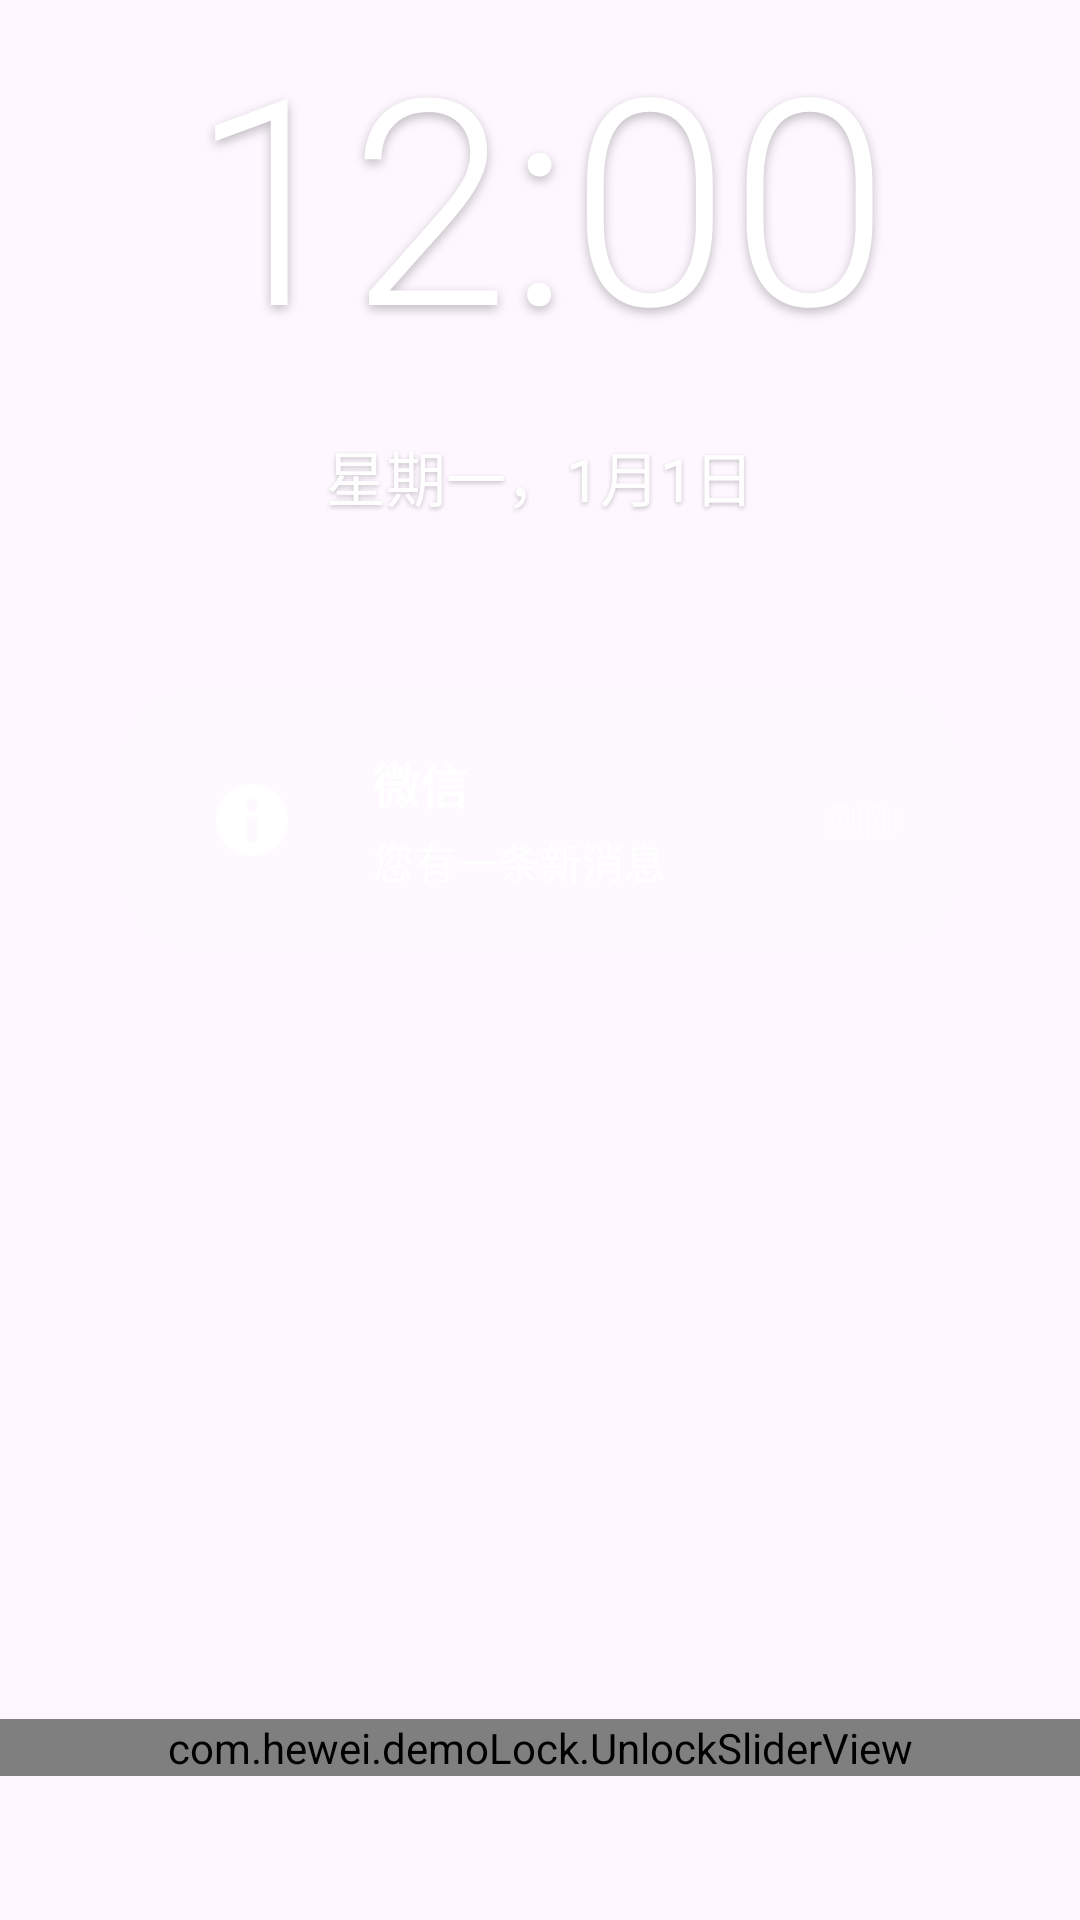

The Android layout XML behind this screen, and the referenced resources:
<!-- AndroidManifest.xml: application theme Theme.DemoLOCK -->
<!-- res/layout/activity_main.xml -->
<?xml version="1.0" encoding="utf-8"?>
<androidx.constraintlayout.widget.ConstraintLayout xmlns:android="http://schemas.android.com/apk/res/android"
    xmlns:app="http://schemas.android.com/apk/res-auto"
    xmlns:tools="http://schemas.android.com/tools"
    android:id="@+id/main"
    android:layout_width="match_parent"
    android:layout_height="match_parent"
    android:background="@drawable/lockscreen_gradient"
    tools:context=".MainActivity">

    
    <TextView
        android:id="@+id/tvTime"
        android:layout_width="wrap_content"
        android:layout_height="wrap_content"
        android:text="12:00"
        android:textColor="@android:color/white"
        android:textSize="96sp"
        android:fontFamily="sans-serif-light"
        android:shadowColor="#40000000"
        android:shadowDx="0"
        android:shadowDy="4"
        android:shadowRadius="8"
        app:layout_constraintEnd_toEndOf="parent"
        app:layout_constraintStart_toStartOf="parent"
        app:layout_constraintTop_toTopOf="parent"
        app:layout_constraintBottom_toTopOf="@+id/tvDate"
        app:layout_constraintVertical_chainStyle="packed" />

    
    <TextView
        android:id="@+id/tvDate"
        android:layout_width="wrap_content"
        android:layout_height="wrap_content"
        android:text="星期一，1月1日"
        android:textColor="@android:color/white"
        android:textSize="20sp"
        android:alpha="0.9"
        android:shadowColor="#40000000"
        android:shadowDx="0"
        android:shadowDy="2"
        android:shadowRadius="4"
        android:layout_marginTop="16dp"
        app:layout_constraintEnd_toEndOf="parent"
        app:layout_constraintStart_toStartOf="parent"
        app:layout_constraintTop_toBottomOf="@+id/tvTime"
        app:layout_constraintBottom_toTopOf="@+id/notificationArea" />

    
    <ScrollView
        android:id="@+id/notificationArea"
        android:layout_width="0dp"
        android:layout_height="0dp"
        android:layout_marginStart="32dp"
        android:layout_marginEnd="32dp"
        android:layout_marginTop="48dp"
        android:layout_marginBottom="16dp"
        android:fillViewport="true"
        app:layout_constraintTop_toBottomOf="@+id/tvDate"
        app:layout_constraintBottom_toTopOf="@+id/unlockSlider"
        app:layout_constraintStart_toStartOf="parent"
        app:layout_constraintEnd_toEndOf="parent">

        <LinearLayout
            android:id="@+id/notificationContainer"
            android:layout_width="match_parent"
            android:layout_height="wrap_content"
            android:orientation="vertical"
            android:gravity="center_horizontal"
            android:padding="8dp">

            
            <include layout="@layout/notification_item" />

        </LinearLayout>
    </ScrollView>

    
    <com.hewei.demoLock.UnlockSliderView
        android:id="@+id/unlockSlider"
        android:layout_width="match_parent"
        android:layout_height="wrap_content"
        android:layout_marginBottom="48dp"
        app:layout_constraintBottom_toBottomOf="parent"
        app:layout_constraintStart_toStartOf="parent"
        app:layout_constraintEnd_toEndOf="parent" />

</androidx.constraintlayout.widget.ConstraintLayout>
<!-- res/layout/notification_item.xml (included above) -->
<?xml version="1.0" encoding="utf-8"?>
<androidx.cardview.widget.CardView xmlns:android="http://schemas.android.com/apk/res/android"
    xmlns:app="http://schemas.android.com/apk/res-auto"
    android:layout_width="match_parent"
    android:layout_height="wrap_content"
    android:layout_marginBottom="12dp"
    app:cardCornerRadius="24dp"
    app:cardElevation="0dp"
    app:cardBackgroundColor="#30FFFFFF">

    <LinearLayout
        android:layout_width="match_parent"
        android:layout_height="wrap_content"
        android:orientation="horizontal"
        android:padding="20dp"
        android:gravity="center_vertical">

        
        <ImageView
            android:id="@+id/notificationIcon"
            android:layout_width="48dp"
            android:layout_height="48dp"
            android:src="@android:drawable/ic_dialog_info"
            android:background="@drawable/notification_icon_bg"
            android:padding="12dp"
            android:tint="@android:color/white" />

        
        <LinearLayout
            android:layout_width="0dp"
            android:layout_height="wrap_content"
            android:layout_weight="1"
            android:layout_marginStart="16dp"
            android:orientation="vertical">

            <TextView
                android:id="@+id/notificationTitle"
                android:layout_width="wrap_content"
                android:layout_height="wrap_content"
                android:text="微信"
                android:textColor="@android:color/white"
                android:textSize="16sp"
                android:textStyle="bold" />

            <TextView
                android:id="@+id/notificationText"
                android:layout_width="wrap_content"
                android:layout_height="wrap_content"
                android:text="您有一条新消息"
                android:textColor="#E0FFFFFF"
                android:textSize="14sp"
                android:layout_marginTop="4dp" />

        </LinearLayout>

        
        <TextView
            android:id="@+id/notificationTime"
            android:layout_width="wrap_content"
            android:layout_height="wrap_content"
            android:text="刚刚"
            android:textColor="#80FFFFFF"
            android:textSize="12sp" />

    </LinearLayout>

</androidx.cardview.widget.CardView>
<!-- resources referenced by this layout -->
<resources>
  <style name="Theme.DemoLOCK" parent="Base.Theme.DemoLOCK" />
  <style name="Base.Theme.DemoLOCK" parent="Theme.Material3.DayNight.NoActionBar">
          
          
      </style>
</resources>
